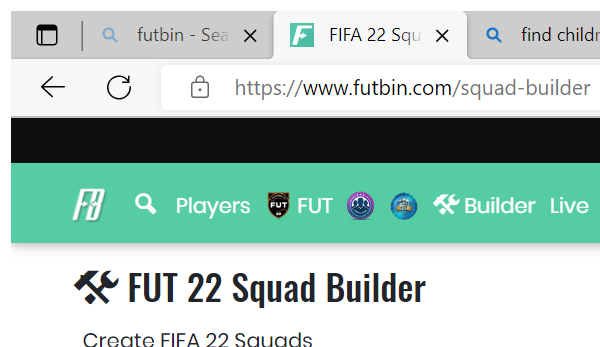
Workflow: Futbin_BuildFormation

Step 1: Attach Squad-Builder Page in window 'FIFA * Squad Builder | FUTBIN' (msedge.exe)

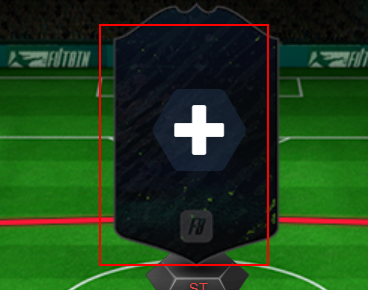
Step 2: click on the element '*{1}*'

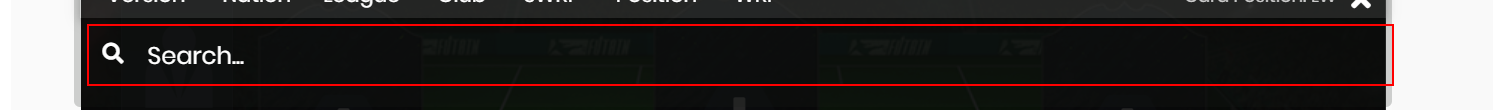
Step 3: type [PlayerName] into the text box 'searcharea'

Step 4: click on the link (no picture)

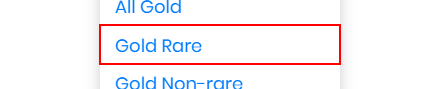
Step 5: click on the list item '{0}'

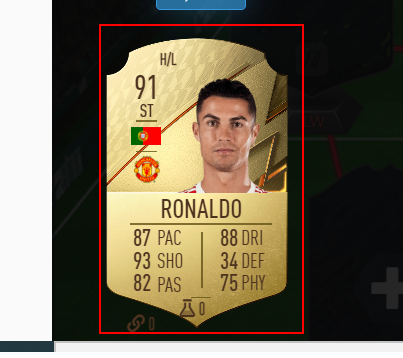
Step 6: click on the element

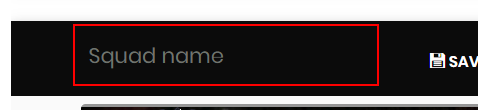
Step 7: type [DateTime.Now.ToString] into the text box 'squadName'

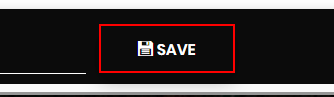
Step 8: click on the button

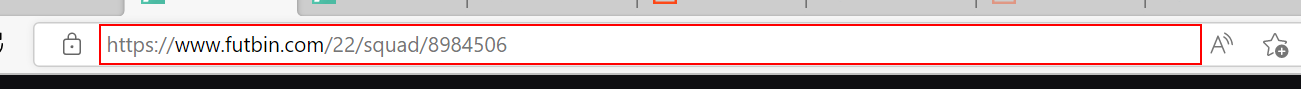
Step 9: get-text from the editable text 'Address and search bar' in window 'FIFA 22 * - Squad | FUTBIN*' (msedge.exe)